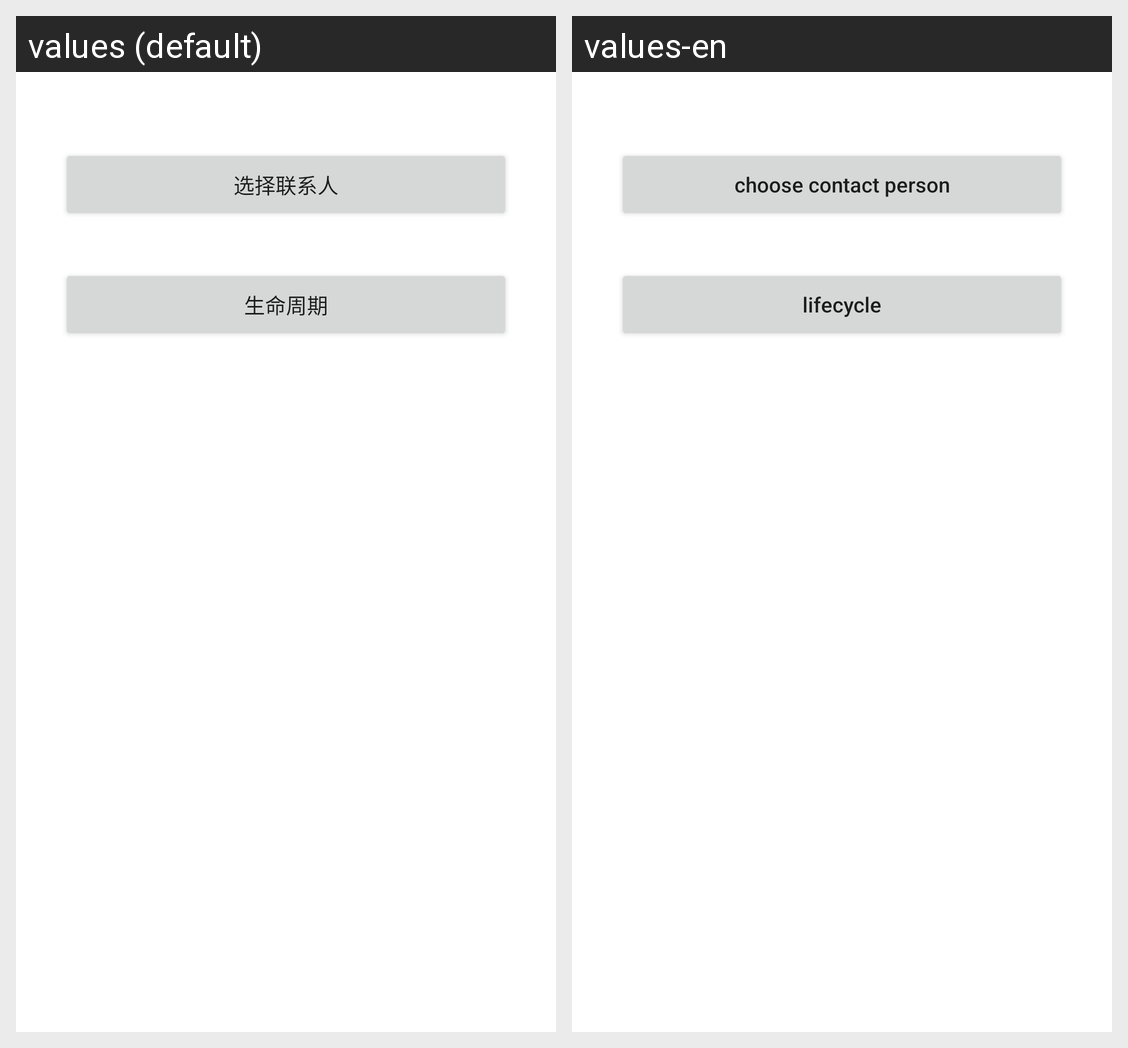

For this localized Android screen grid, give each drawn string resource with its value in every locale shown.
Android screen res/layout/activity_contact_person.xml rendered under 2 locales, left to right: values (default), values-en. Device: Nexus 5 (rendered at 1080×1920; each locale shown at half size, 540×960, under a caption strip naming it); theme Theme.Hello.
Strings drawn on this screen, with the default value and each locale's value (text and hints the layout hard-codes, and strings that could not be matched under every locale, appear in the picture but are not listed):

choose_contact_person
  values: 选择联系人
  values-en: choose contact person

lifecycle
  values: 生命周期
  values-en: lifecycle
